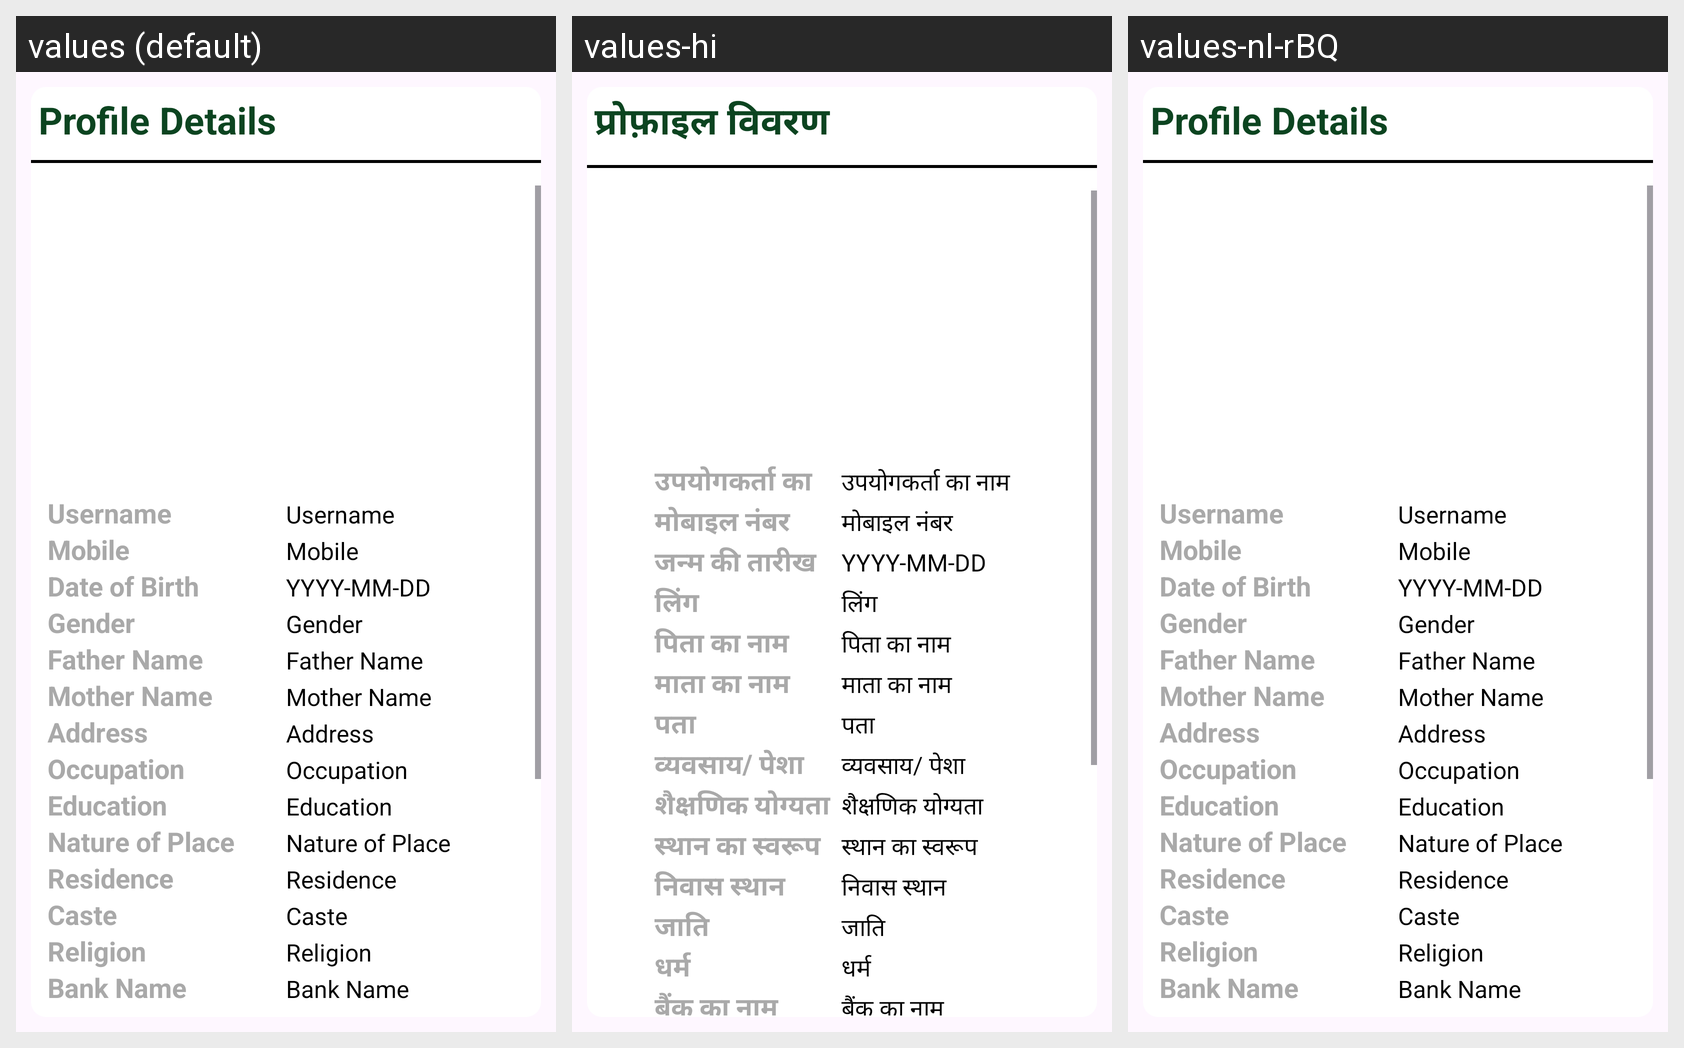

Here is an Android app screen in its default locale and in the app's own translations. Write out the translated-string differences for the strings that appear on this screen.
Android screen res/layout/profile.xml rendered under 3 locales, left to right: values (default), values-hi, values-nl-rBQ. Device: Nexus 5 (rendered at 1080×1920; each locale shown at half size, 540×960, under a caption strip naming it); theme Theme.Appv1.
Strings drawn on this screen, with the default value and each locale's value (text and hints the layout hard-codes, and strings that could not be matched under every locale, appear in the picture but are not listed):

profile_details
  values: Profile Details
  values-hi: प्रोफ़ाइल विवरण
  values-nl-rBQ: Profile Details

username
  values: Username
  values-hi: उपयोगकर्ता का नाम
  values-nl-rBQ: Username

mobile
  values: Mobile
  values-hi: मोबाइल नंबर
  values-nl-rBQ: Mobile

dob
  values: Date of Birth
  values-hi: जन्म की तारीख
  values-nl-rBQ: Date of Birth

gender
  values: Gender
  values-hi: लिंग
  values-nl-rBQ: Gender

father_name
  values: Father Name
  values-hi: पिता का नाम
  values-nl-rBQ: Father Name

mother_name
  values: Mother Name
  values-hi: माता का नाम
  values-nl-rBQ: Mother Name

address
  values: Address
  values-hi: पता
  values-nl-rBQ: Address

occupation
  values: Occupation
  values-hi: व्यवसाय/ पेशा
  values-nl-rBQ: Occupation

education
  values: Education
  values-hi: शैक्षणिक योग्यता
  values-nl-rBQ: Education

nature_of_place
  values: Nature of Place
  values-hi: स्थान का स्वरूप
  values-nl-rBQ: Nature of Place

residence
  values: Residence
  values-hi: निवास स्थान
  values-nl-rBQ: Residence

caste
  values: Caste
  values-hi: जाति
  values-nl-rBQ: Caste

religion
  values: Religion
  values-hi: धर्म
  values-nl-rBQ: Religion

bank_name
  values: Bank Name
  values-hi: बैंक का नाम
  values-nl-rBQ: Bank Name
